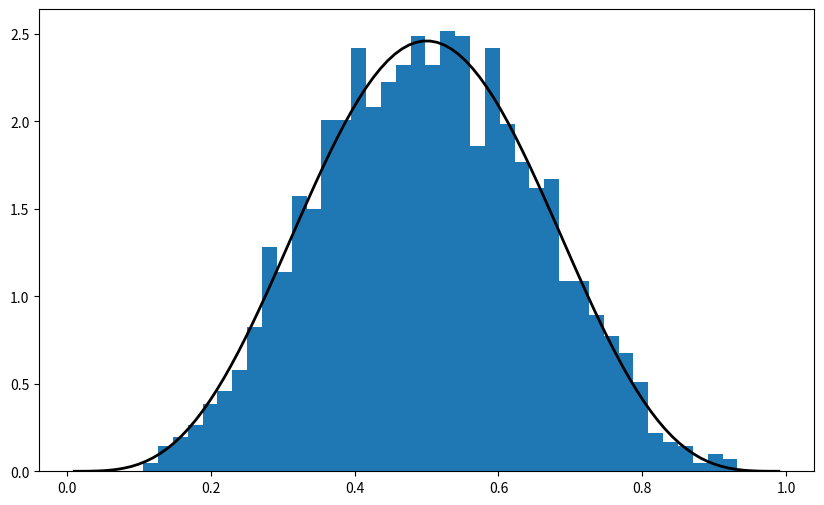
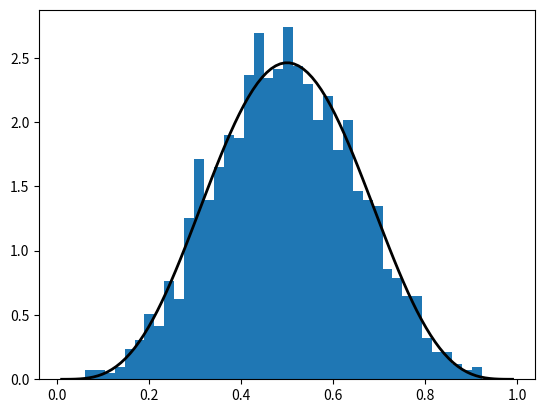
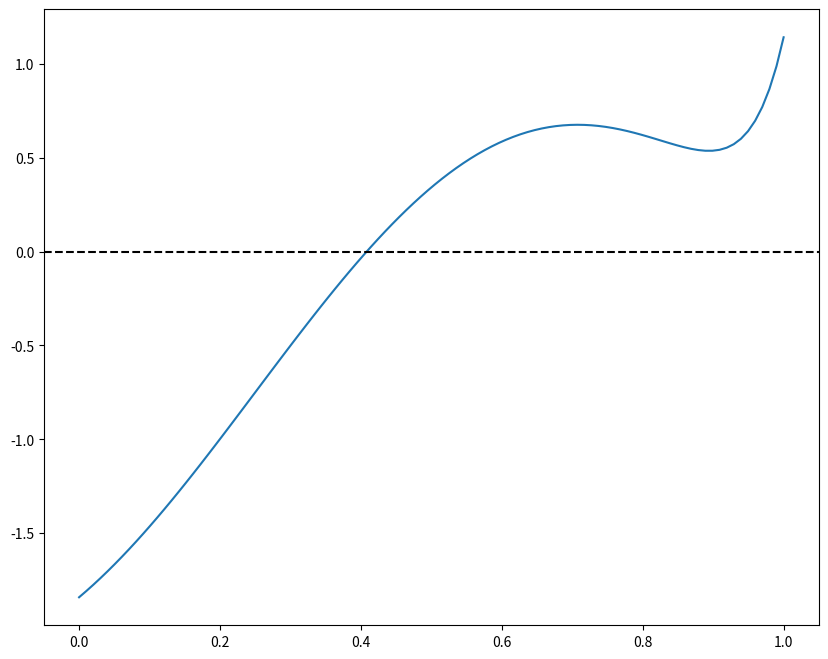

Python code for these plots, in order:
# Import numpy symbols to scipy namespace
import numpy as _num
linalg = None
from numpy import *
from numpy.random import rand, randn
from numpy.fft import fft, ifft
from numpy.lib.scimath import *

__all__  = []
__all__ += _num.__all__
__all__ += ['randn', 'rand', 'fft', 'ifft']

del _num
# Remove the linalg imported from numpy so that the scipy.linalg package can be
# imported.
del linalg
__all__.remove('linalg')

import numpy as np

a = np.identity(3)

from scipy.integrate import quad
from scipy.optimize import brentq
# etc

np.random.beta(5, 5, size=3)

from scipy.stats import beta
import matplotlib.pyplot as plt
%matplotlib inline

q = beta(5, 5)      # Beta(a, b), with a = b = 5
obs = q.rvs(2000)   # 2000 observations
grid = np.linspace(0.01, 0.99, 100)

fig, ax = plt.subplots(figsize=(10, 6))
ax.hist(obs, bins=40, density=True)
ax.plot(grid, q.pdf(grid), 'k-', linewidth=2)
plt.show()

q.cdf(0.4)      # Cumulative distribution function

q.pdf(0.4)      # Density function

q.ppf(0.8)      # Quantile (inverse cdf) function

q.mean()

obs = beta.rvs(5, 5, size=2000)
grid = np.linspace(0.01, 0.99, 100)

fig, ax = plt.subplots()
ax.hist(obs, bins=40, density=True)
ax.plot(grid, beta.pdf(grid, 5, 5), 'k-', linewidth=2)
plt.show()

from scipy.stats import linregress

x = np.random.randn(200)
y = 2 * x + 0.1 * np.random.randn(200)
gradient, intercept, r_value, p_value, std_err = linregress(x, y)
gradient, intercept

f = lambda x: np.sin(4 * (x - 1/4)) + x + x**20 - 1
x = np.linspace(0, 1, 100)

fig, ax = plt.subplots(figsize=(10, 8))
ax.plot(x, f(x))
ax.axhline(ls='--', c='k')
plt.show()

def bisect(f, a, b, tol=10e-5):
    """
    Implements the bisection root finding algorithm, assuming that f is a
    real-valued function on [a, b] satisfying f(a) < 0 < f(b).
    """
    lower, upper = a, b

    while upper - lower > tol:
        middle = 0.5 * (upper + lower)
        # === if root is between lower and middle === #
        if f(middle) > 0:
            lower, upper = lower, middle
        # === if root is between middle and upper  === #
        else:
            lower, upper = middle, upper

    return 0.5 * (upper + lower)

from scipy.optimize import bisect

bisect(f, 0, 1)

from scipy.optimize import newton

newton(f, 0.2)   # Start the search at initial condition x = 0.2

newton(f, 0.7)   # Start the search at x = 0.7 instead

%timeit bisect(f, 0, 1)

%timeit newton(f, 0.2)

brentq(f, 0, 1)

%timeit brentq(f, 0, 1)

from scipy.optimize import fixed_point

fixed_point(lambda x: x**2, 10.0)  # 10.0 is an initial guess

from scipy.optimize import fminbound

fminbound(lambda x: x**2, -1, 2)  # Search in [-1, 2]

from scipy.integrate import quad

integral, error = quad(lambda x: x**2, 0, 1)
integral

def bisect(f, a, b, tol=10e-5):
    """
    Implements the bisection root finding algorithm, assuming that f is a
    real-valued function on [a, b] satisfying f(a) < 0 < f(b).
    """
    lower, upper = a, b

    while upper - lower > tol:
        middle = 0.5 * (upper + lower)
        # === if root is between lower and middle === #
        if f(middle) > 0:
            lower, upper = lower, middle
        # === if root is between middle and upper  === #
        else:
            lower, upper = middle, upper

    return 0.5 * (upper + lower)

def bisect(f, a, b, tol=10e-5):
    """
    Implements the bisection root-finding algorithm, assuming that f is a
    real-valued function on [a, b] satisfying f(a) < 0 < f(b).
    """
    lower, upper = a, b
    if upper - lower < tol:
        return 0.5 * (upper + lower)
    else:
        middle = 0.5 * (upper + lower)
        print(f'Current mid point = {middle}')
        if f(middle) > 0:   # Implies root is between lower and middle
            return bisect(f, lower, middle)
        else:               # Implies root is between middle and upper
            return bisect(f, middle, upper)

f = lambda x: np.sin(4 * (x - 0.25)) + x + x**20 - 1
bisect(f, 0, 1)